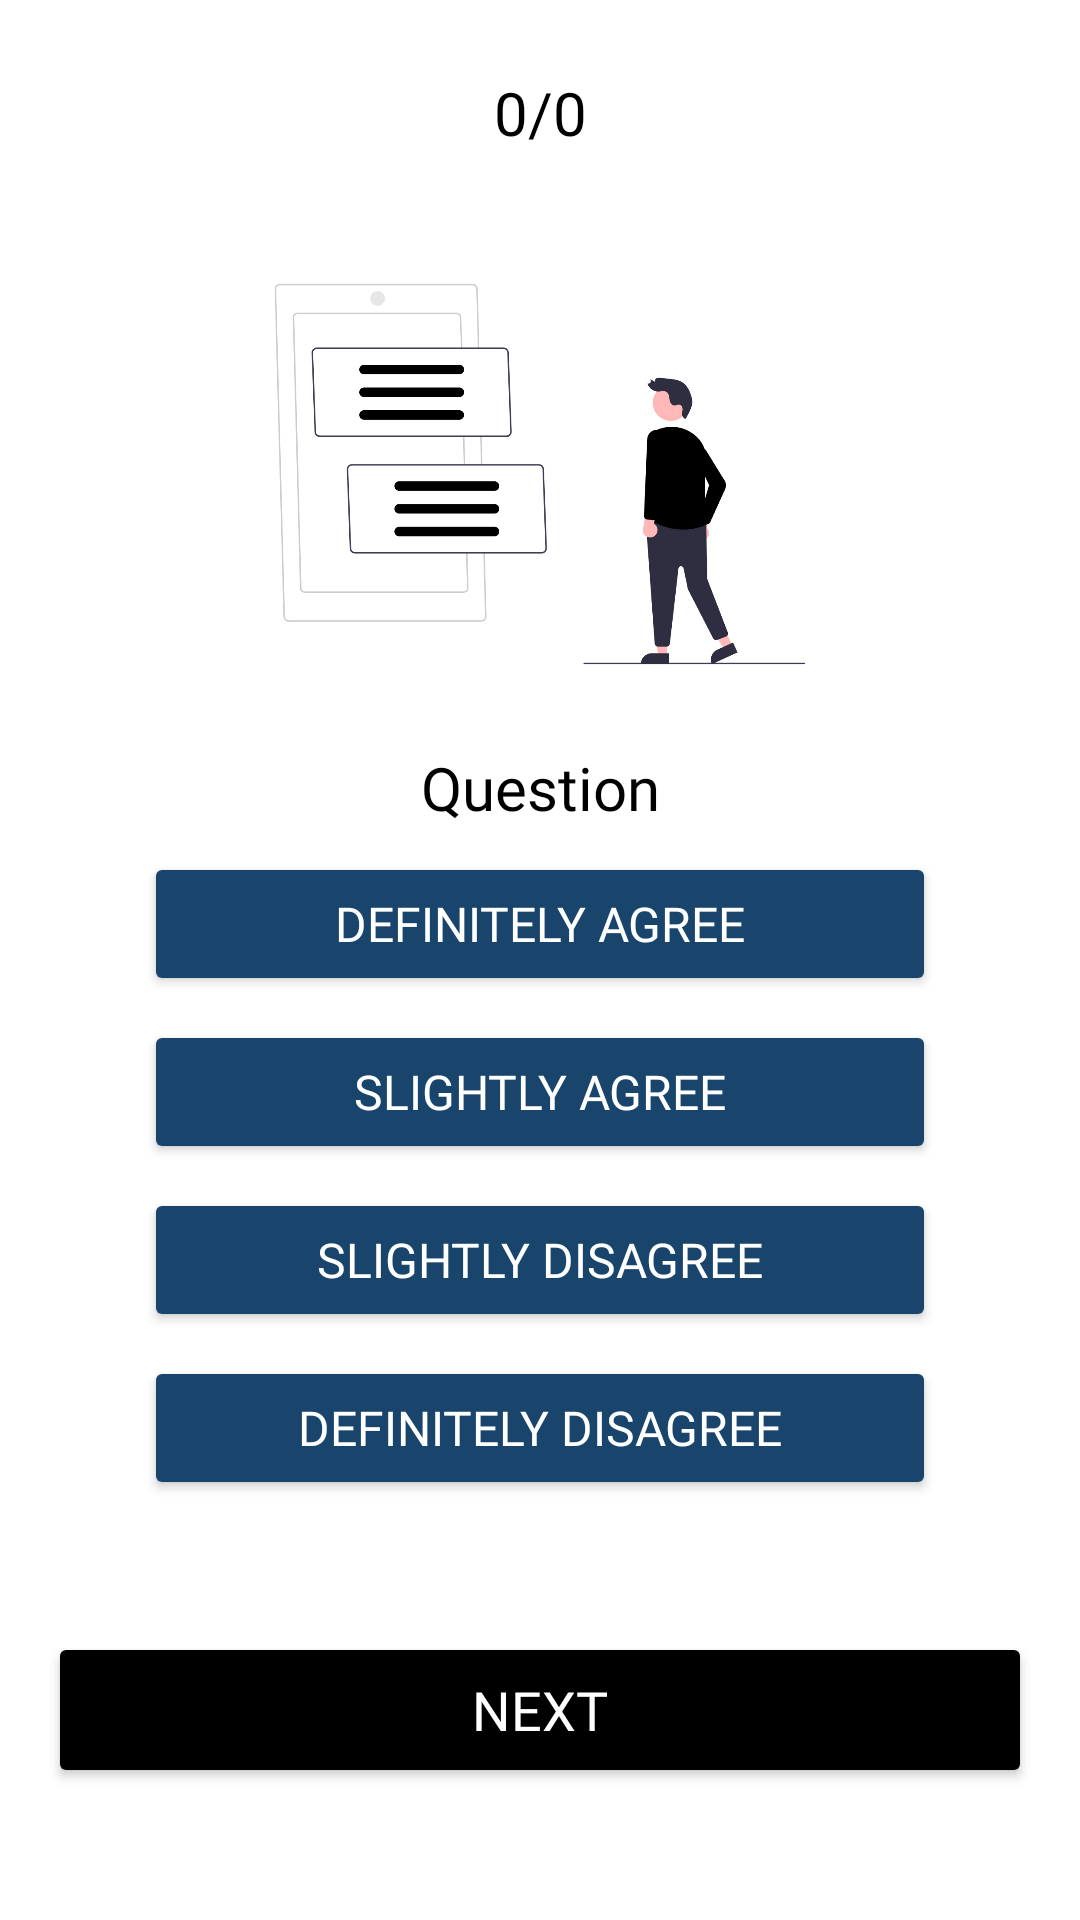

Produce the Android XML layout that renders to this screen, including the resource entries it uses.
<!-- AndroidManifest.xml: application theme Theme.AutismDetector -->
<!-- res/layout/activity_ques_ans.xml -->
<?xml version="1.0" encoding="utf-8"?>
<androidx.constraintlayout.widget.ConstraintLayout xmlns:android="http://schemas.android.com/apk/res/android"
    xmlns:app="http://schemas.android.com/apk/res-auto"
    xmlns:tools="http://schemas.android.com/tools"
    android:layout_width="match_parent"
    android:layout_height="match_parent"
    android:background="#FFFFFF"
    tools:context=".QuesAnsActivity">

    <ImageView
        android:id="@+id/back_id"
        android:layout_width="36dp"
        android:layout_height="36dp"
        android:layout_marginStart="16dp"
        android:layout_marginTop="20dp"
        android:src="@drawable/icon_back"
        app:layout_constraintStart_toStartOf="parent"
        app:layout_constraintTop_toTopOf="parent" />


    <ImageView
        android:id="@+id/imageView"
        android:layout_width="0dp"
        android:layout_height="150dp"

        android:layout_marginStart="32dp"
        android:layout_marginTop="32dp"
        android:layout_marginEnd="32dp"
        android:scaleType="fitCenter"
        android:src="@drawable/ques_image"
        app:layout_constraintEnd_toEndOf="parent"
        app:layout_constraintStart_toStartOf="parent"
        app:layout_constraintTop_toBottomOf="@+id/numQues" />

    <TextView
        android:id="@+id/ques_id"
        android:layout_width="0dp"
        android:layout_height="wrap_content"
        android:layout_marginStart="24dp"
        android:layout_marginTop="16dp"
        android:layout_marginEnd="24dp"
        android:fontFamily="@font/poppins_bold"
        android:text="Question"
        android:textAlignment="center"
        android:textColor="@color/black"
        android:textSize="20sp"
        app:layout_constraintEnd_toEndOf="parent"
        app:layout_constraintStart_toStartOf="parent"
        app:layout_constraintTop_toBottomOf="@+id/imageView" />

    <Button
        android:id="@+id/dAgreeOption"
        android:layout_width="match_parent"
        android:layout_height="48dp"
        android:layout_marginStart="48dp"
        android:layout_marginTop="8dp"
        android:layout_marginEnd="48dp"
        android:fontFamily="@font/poppins_bold"
        android:text="Definitely Agree"
        android:textColor="@color/white"
        android:textSize="16sp"
        app:backgroundTint="@color/secondary_color"
        app:layout_constraintEnd_toEndOf="parent"
        app:layout_constraintHorizontal_bias="0.502"
        app:layout_constraintStart_toStartOf="parent"
        app:layout_constraintTop_toBottomOf="@+id/ques_id" />

    <Button
        android:id="@+id/agreeOption"
        android:layout_width="match_parent"
        android:layout_height="48dp"
        android:layout_marginStart="48dp"
        android:layout_marginTop="8dp"
        android:layout_marginEnd="48dp"
        android:fontFamily="@font/poppins_bold"
        android:text="Slightly Agree"
        android:textColor="@color/white"
        android:textSize="16sp"
        app:backgroundTint="@color/secondary_color"
        app:layout_constraintEnd_toEndOf="parent"
        app:layout_constraintStart_toStartOf="parent"
        app:layout_constraintTop_toBottomOf="@+id/dAgreeOption" />

    <Button
        android:id="@+id/disagreeOption"
        android:layout_width="match_parent"
        android:layout_height="48dp"
        android:layout_marginStart="48dp"
        android:layout_marginTop="8dp"
        android:layout_marginEnd="48dp"
        android:fontFamily="@font/poppins_bold"
        android:text="Slightly Disagree"
        android:textColor="@color/white"
        android:textSize="16sp"
        app:backgroundTint="@color/secondary_color"
        app:layout_constraintEnd_toEndOf="parent"
        app:layout_constraintHorizontal_bias="0.502"
        app:layout_constraintStart_toStartOf="parent"
        app:layout_constraintTop_toBottomOf="@+id/agreeOption" />

    <Button
        android:id="@+id/d_disagreeOption"
        android:layout_width="match_parent"
        android:layout_height="48dp"
        android:layout_marginStart="48dp"
        android:layout_marginTop="8dp"
        android:layout_marginEnd="48dp"
        android:fontFamily="@font/poppins_bold"
        android:text="Definitely Disagree"
        android:textColor="@color/white"
        android:textSize="16sp"
        app:backgroundTint="@color/secondary_color"
        app:layout_constraintEnd_toEndOf="parent"
        app:layout_constraintHorizontal_bias="0.502"
        app:layout_constraintStart_toStartOf="parent"
        app:layout_constraintTop_toBottomOf="@+id/disagreeOption" />

    <Button
        android:id="@+id/next_Option"
        android:layout_width="0dp"
        android:layout_height="52dp"
        android:layout_marginStart="16dp"
        android:layout_marginEnd="16dp"
        android:fontFamily="@font/poppins_bold"
        android:text="Next"
        android:textColor="@color/white"
        android:textSize="18sp"
        app:backgroundTint="@color/black"
        app:layout_constraintBottom_toBottomOf="parent"
        app:layout_constraintEnd_toEndOf="parent"
        app:layout_constraintHorizontal_bias="0.502"
        app:layout_constraintStart_toStartOf="parent"
        app:layout_constraintTop_toBottomOf="@+id/d_disagreeOption" />

    <TextView
        android:id="@+id/numQues"
        android:layout_width="wrap_content"
        android:layout_height="wrap_content"
        android:layout_marginTop="24dp"
        android:fontFamily="@font/poppins_medium"
        android:text="0/0"
        android:textColor="@color/black"
        android:textSize="20sp"
        app:layout_constraintEnd_toEndOf="parent"
        app:layout_constraintStart_toStartOf="parent"
        app:layout_constraintTop_toTopOf="parent" />

</androidx.constraintlayout.widget.ConstraintLayout>
<!-- resources referenced by this layout -->
<resources>
  <color name="black">#FF000000</color>
  <color name="secondary_color">#19456C</color>
  <color name="white">#FFFFFFFF</color>
  <!-- drawable ques_image: png bitmap (drawable, 95409 bytes) -->
  <style name="Theme.AutismDetector" parent="Base.Theme.AutismDetector" />
  <style name="Base.Theme.AutismDetector" parent="Theme.Material3.DayNight.NoActionBar">
          
          
      </style>
</resources>
